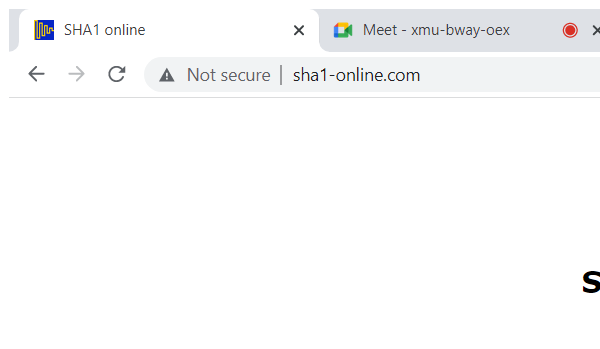
Task: Task 1 of RPA Advanced to calculate client security Hash
Workflow: SHA1_Close

Step 1: SHA1 Browser Window in window 'SHA1 online' (chrome.exe)
